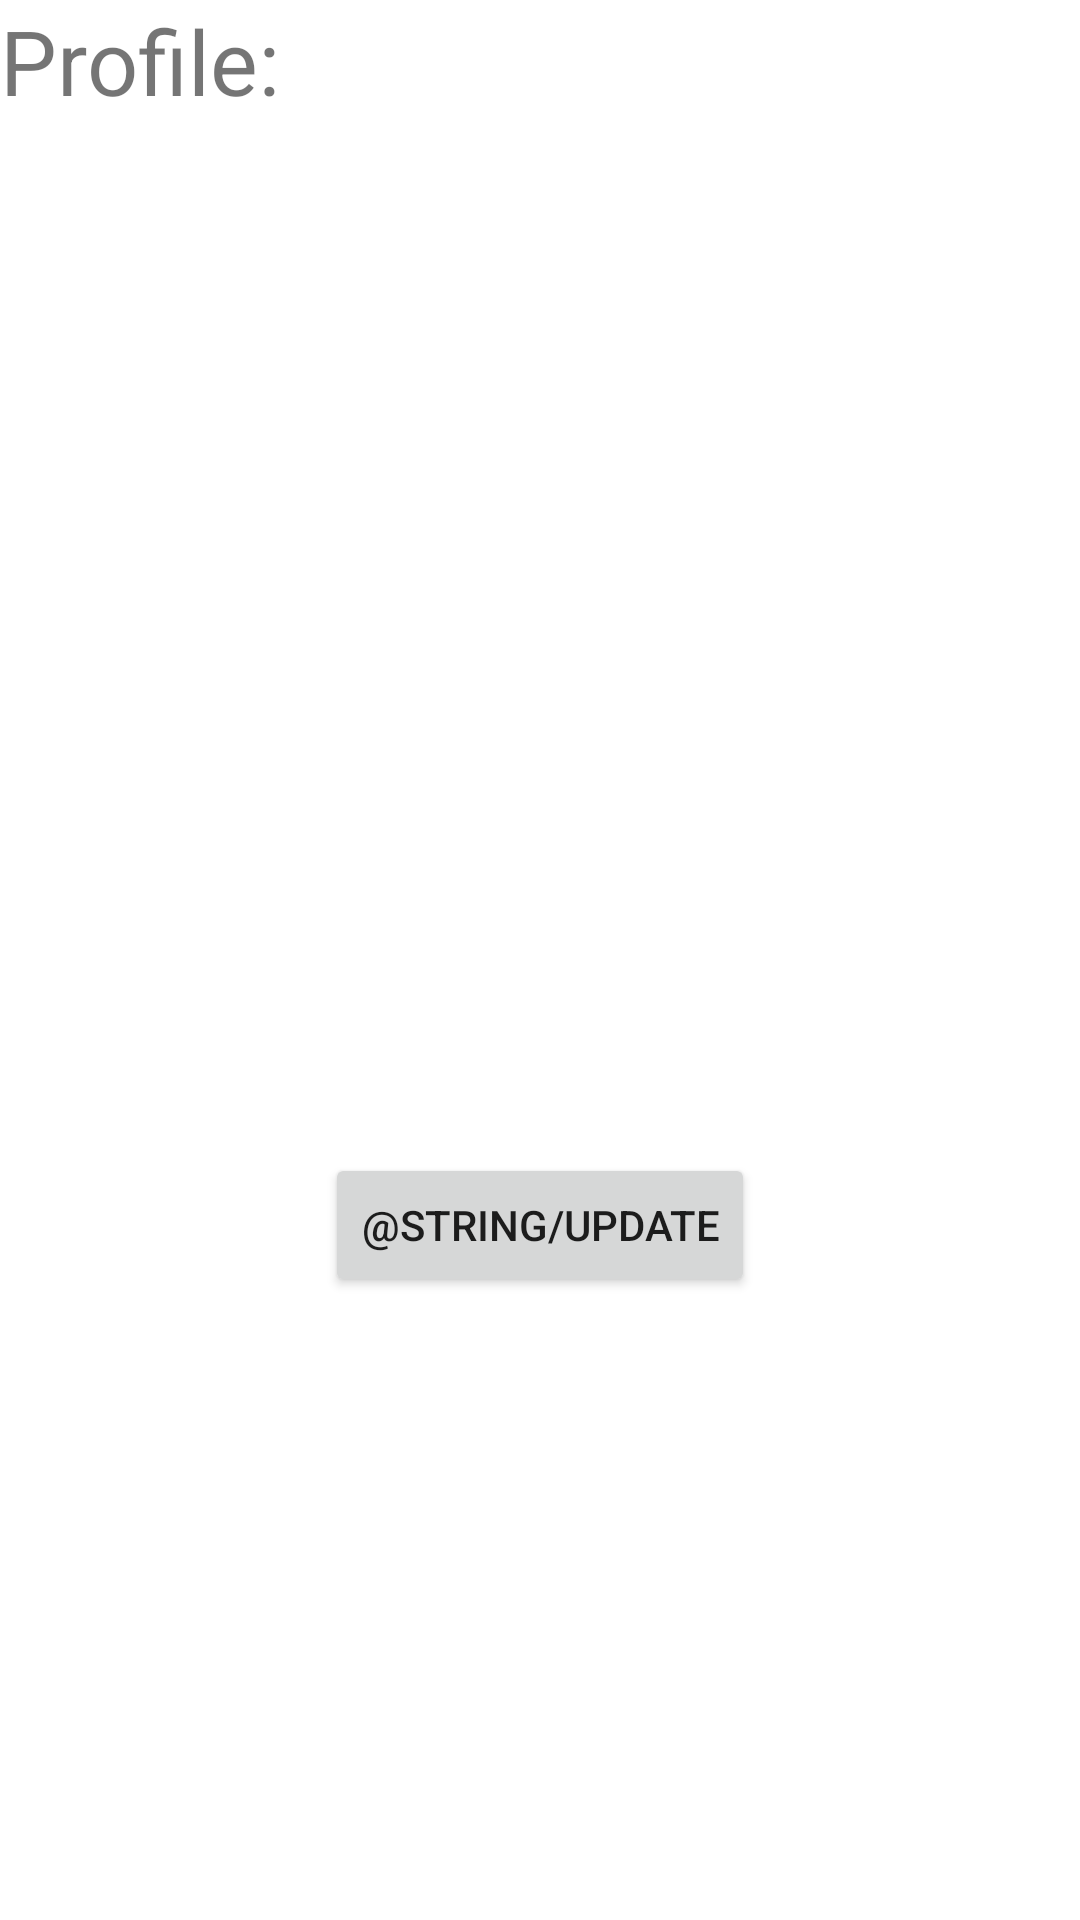

Android layout source for this screen:
<!-- AndroidManifest.xml: application theme Theme.Android_project -->
<!-- res/layout/fragment_profile.xml -->
<?xml version="1.0" encoding="utf-8"?>
<RelativeLayout xmlns:android="http://schemas.android.com/apk/res/android"
    xmlns:tools="http://schemas.android.com/tools"
    android:layout_width="match_parent"
    android:layout_height="match_parent"
    tools:context=".ProfileFragment"
    android:background="@drawable/blur">

    <TextView
        android:id="@+id/text_profile"
        android:layout_width="match_parent"
        android:layout_height="wrap_content"
        android:text="@string/profile"
        android:textSize="30sp" />

    <TextView
        android:id="@+id/text_results_profile"
        android:layout_width="match_parent"
        android:layout_height="wrap_content"
        android:textSize="17sp"
        android:layout_marginTop="50dp"/>

    <Button
        android:layout_width="wrap_content"
        android:layout_height="wrap_content"
        android:layout_below="@+id/text_profile"
        android:layout_centerHorizontal="true"
        android:layout_marginTop="344dp"
        android:text="@string/update"
        android:id="@+id/btn_update"></Button>

</RelativeLayout>
<!-- resources referenced by this layout -->
<resources>
  <string name="profile">Profile:</string>
  <style name="Theme.Android_project" parent="Theme.MaterialComponents.DayNight.DarkActionBar">
          
          <item name="colorPrimary">@color/blue_700</item>
          <item name="colorPrimaryVariant">@color/purple_700</item>
          <item name="colorOnPrimary">@color/blue_700</item>
          
          <item name="colorSecondary">@color/teal_200</item>
          <item name="colorSecondaryVariant">@color/teal_700</item>
          <item name="colorOnSecondary">@color/black</item>
          
          <item name="android:statusBarColor" tools:targetApi="l">?attr/colorPrimaryVariant</item>
          
      </style>
  <color name="purple_700">#FF3700B3</color>
  <color name="teal_200">#FF03DAC5</color>
  <color name="teal_700">#FF018786</color>
  <color name="black">#FF000000</color>
</resources>
